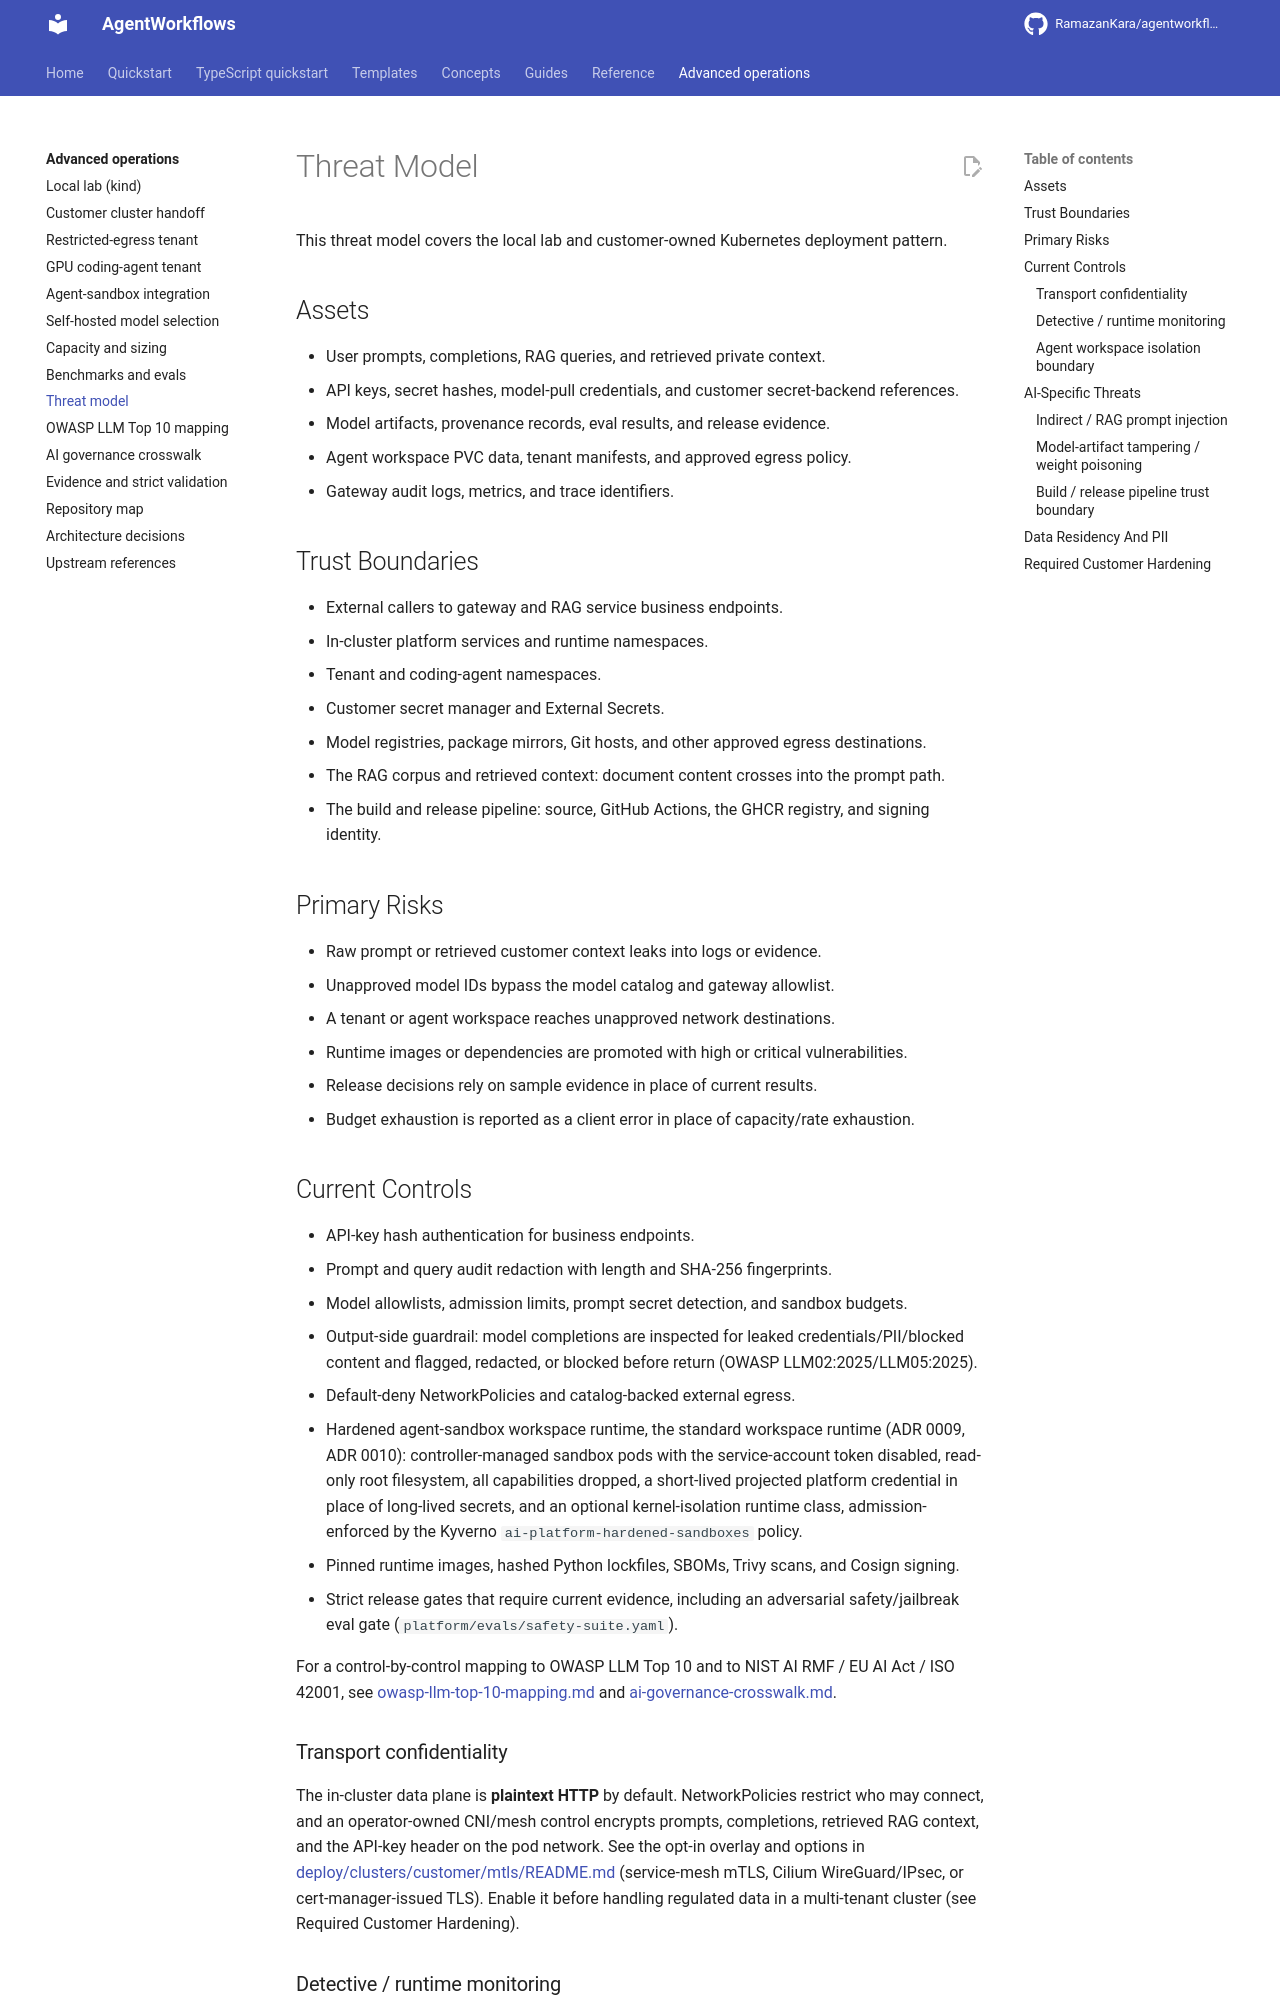

repository: RamazanKara/agentworkflows · page: 0.10.0/threat-model/index.html · generator: mkdocs

# Threat Model

This threat model covers the local lab and customer-owned Kubernetes deployment pattern.

## Assets

- User prompts, completions, RAG queries, and retrieved private context.
- API keys, secret hashes, model-pull credentials, and customer secret-backend references.
- Model artifacts, provenance records, eval results, and release evidence.
- Agent workspace PVC data, tenant manifests, and approved egress policy.
- Gateway audit logs, metrics, and trace identifiers.

## Trust Boundaries

- External callers to gateway and RAG service business endpoints.
- In-cluster platform services and runtime namespaces.
- Tenant and coding-agent namespaces.
- Customer secret manager and External Secrets.
- Model registries, package mirrors, Git hosts, and other approved egress destinations.
- The RAG corpus and retrieved context: document content crosses into the prompt path.
- The build and release pipeline: source, GitHub Actions, the GHCR registry, and signing identity.

## Primary Risks

- Raw prompt or retrieved customer context leaks into logs or evidence.
- Unapproved model IDs bypass the model catalog and gateway allowlist.
- A tenant or agent workspace reaches unapproved network destinations.
- Runtime images or dependencies are promoted with high or critical vulnerabilities.
- Release decisions rely on sample evidence in place of current results.
- Budget exhaustion is reported as a client error in place of capacity/rate exhaustion.

## Current Controls

- API-key hash authentication for business endpoints.
- Prompt and query audit redaction with length and SHA-256 fingerprints.
- Model allowlists, admission limits, prompt secret detection, and sandbox budgets.
- Output-side guardrail: model completions are inspected for leaked credentials/PII/blocked
  content and flagged, redacted, or blocked before return (OWASP LLM02:2025/LLM05:2025).
- Default-deny NetworkPolicies and catalog-backed external egress.
- Hardened agent-sandbox workspace runtime, the standard workspace runtime (ADR 0009,
  ADR 0010): controller-managed sandbox pods with the service-account token disabled, read-only root
  filesystem, all capabilities dropped, a short-lived projected platform credential in place of long-lived
  secrets, and an optional kernel-isolation runtime class, admission-enforced by the Kyverno
  `ai-platform-hardened-sandboxes` policy.
- Pinned runtime images, hashed Python lockfiles, SBOMs, Trivy scans, and Cosign signing.
- Strict release gates that require current evidence, including an adversarial safety/jailbreak
  eval gate (`platform/evals/safety-suite.yaml`).

For a control-by-control mapping to OWASP LLM Top 10 and to NIST AI RMF / EU AI Act / ISO 42001,
see [owasp-llm-top-10-mapping.md](owasp-llm-top-10-mapping.md) and
[ai-governance-crosswalk.md](ai-governance-crosswalk.md).

### Transport confidentiality

The in-cluster data plane is **plaintext HTTP** by default. NetworkPolicies restrict who may
connect, and an operator-owned CNI/mesh control encrypts prompts, completions, retrieved RAG
context, and the API-key header on the pod network. See the opt-in overlay and options in
[deploy/clusters/customer/mtls/README.md](https://github.com/RamazanKara/agentworkflows/blob/main/deploy/clusters/customer/mtls/README.md) (service-mesh
mTLS, Cilium WireGuard/IPsec, or cert-manager-issued TLS). Enable it before
handling regulated data in a multi-tenant cluster (see Required Customer Hardening).

### Detective / runtime monitoring

Admission (Kyverno) and NetworkPolicies are preventive controls. The optional runtime-detection
layer (Falco/Tetragon) observes post-admission behavior of agent and runtime pods. See
[runbooks/runtime-threat-detection.md](https://github.com/RamazanKara/agentworkflows/blob/main/runbooks/runtime-threat-detection.md).
